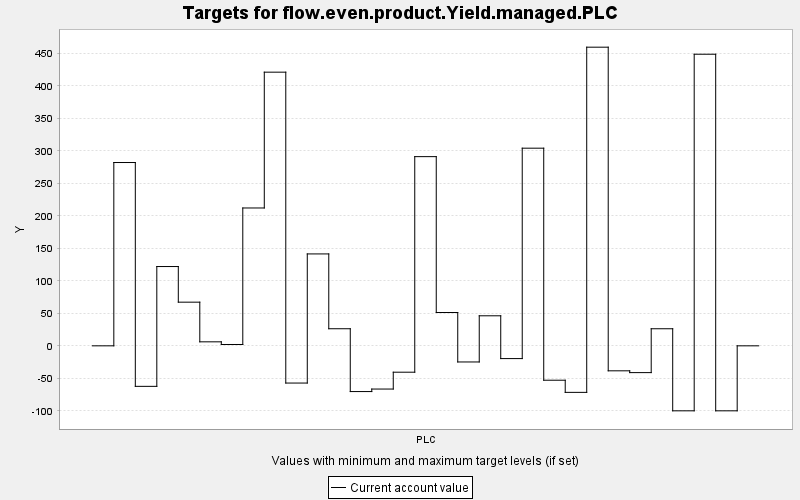

The table this chart was drawn from, first rows:
TARGET, PERIOD, YEAR, PERIODWIDTH, MINIMUM, MAXIMUM, MINWEIGHT, MAXWEIGHT, CURRENT, SUMMARY
flow.even.product.Yield.managed.PLC, 0, 0, 10.0, 0.0, 10000, 1.0, 1.0, 0.0, 0.0
flow.even.product.Yield.managed.PLC, 1, 10, 10.0, 0.0, 10000, 1.0, 1.0, 282, 0.0
flow.even.product.Yield.managed.PLC, 2, 20, 10.0, 0.0, 10000, 1.0, 1.0, -62.35, 0.0
flow.even.product.Yield.managed.PLC, 3, 30, 10.0, 0.0, 10000, 1.0, 1.0, 122, 0.0
flow.even.product.Yield.managed.PLC, 4, 40, 10.0, 0.0, 10000, 1.0, 1.0, 67.18, 0.0
flow.even.product.Yield.managed.PLC, 5, 50, 10.0, 0.0, 10000, 1.0, 1.0, 6.153, 0.0
flow.even.product.Yield.managed.PLC, 6, 60, 10.0, 0.0, 10000, 1.0, 1.0, 2.054, 0.0
flow.even.product.Yield.managed.PLC, 7, 70, 10.0, 0.0, 10000, 1.0, 1.0, 212.1, 0.0
flow.even.product.Yield.managed.PLC, 8, 80, 10.0, 0.0, 10000, 1.0, 1.0, 421.1, 0.0
flow.even.product.Yield.managed.PLC, 9, 90, 10.0, 0.0, 10000, 1.0, 1.0, -57.27, 0.0
flow.even.product.Yield.managed.PLC, 10, 100, 10.0, 0.0, 10000, 1.0, 1.0, 141.4, 0.0
flow.even.product.Yield.managed.PLC, 11, 110, 10.0, 0.0, 10000, 1.0, 1.0, 26.29, 0.0
flow.even.product.Yield.managed.PLC, 12, 120, 10.0, 0.0, 10000, 1.0, 1.0, -70.37, 0.0
flow.even.product.Yield.managed.PLC, 13, 130, 10.0, 0.0, 10000, 1.0, 1.0, -66.5, 0.0
flow.even.product.Yield.managed.PLC, 14, 140, 10.0, 0.0, 10000, 1.0, 1.0, -40.58, 0.0
flow.even.product.Yield.managed.PLC, 15, 150, 10.0, 0.0, 10000, 1.0, 1.0, 291.1, 0.0
flow.even.product.Yield.managed.PLC, 16, 160, 10.0, 0.0, 10000, 1.0, 1.0, 51.26, 0.0
flow.even.product.Yield.managed.PLC, 17, 170, 10.0, 0.0, 10000, 1.0, 1.0, -24.83, 0.0
flow.even.product.Yield.managed.PLC, 18, 180, 10.0, 0.0, 10000, 1.0, 1.0, 46.21, 0.0
flow.even.product.Yield.managed.PLC, 19, 190, 10.0, 0.0, 10000, 1.0, 1.0, -19.63, 0.0
flow.even.product.Yield.managed.PLC, 20, 200, 10.0, 0.0, 10000, 1.0, 1.0, 304.1, 0.0
flow.even.product.Yield.managed.PLC, 21, 210, 10.0, 0.0, 10000, 1.0, 1.0, -52.92, 0.0
flow.even.product.Yield.managed.PLC, 22, 220, 10.0, 0.0, 10000, 1.0, 1.0, -71.6, 0.0
flow.even.product.Yield.managed.PLC, 23, 230, 10.0, 0.0, 10000, 1.0, 1.0, 459.5, 0.0
flow.even.product.Yield.managed.PLC, 24, 240, 10.0, 0.0, 10000, 1.0, 1.0, -38.45, 0.0
flow.even.product.Yield.managed.PLC, 25, 250, 10.0, 0.0, 10000, 1.0, 1.0, -41.22, 0.0
flow.even.product.Yield.managed.PLC, 26, 260, 10.0, 0.0, 10000, 1.0, 1.0, 26.27, 0.0
flow.even.product.Yield.managed.PLC, 27, 270, 10.0, 0.0, 10000, 1.0, 1.0, -100.0, 0.0
flow.even.product.Yield.managed.PLC, 28, 280, 10.0, 0.0, 10000, 1.0, 1.0, 448.7, 0.0
flow.even.product.Yield.managed.PLC, 29, 290, 10.0, 0.0, 10000, 1.0, 1.0, -100.0, 0.0
flow.even.product.Yield.managed.PLC, 30, 300, 10.0, 0.0, 10000, 1.0, 1.0, 0.0, 0.0
